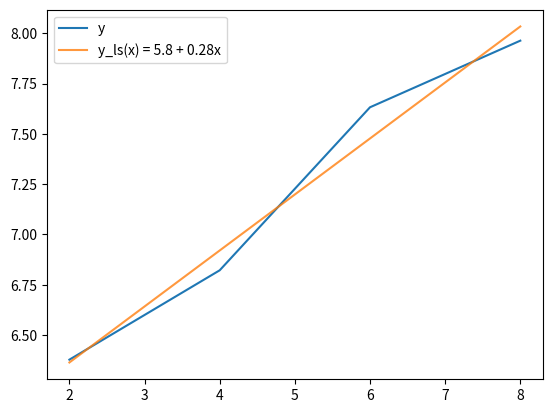

Write Python code to recreate this figure.
import numpy as np
import matplotlib.pyplot as plt


x = [2, 4, 6, 8]
y = [6.378, 6.822, 7.632, 7.963]

a, b = np.polyfit(x, y, 1)
eq = f'y_ls(x) = {b:.2g} + {a:.2g}x'

f = np.poly1d((a, b))

plt.plot(x, y, label="y")
plt.plot(x, f(x), label=eq, alpha=.8)
plt.legend()
plt.show()


print(eq)
print(f'{f(16)=}')
